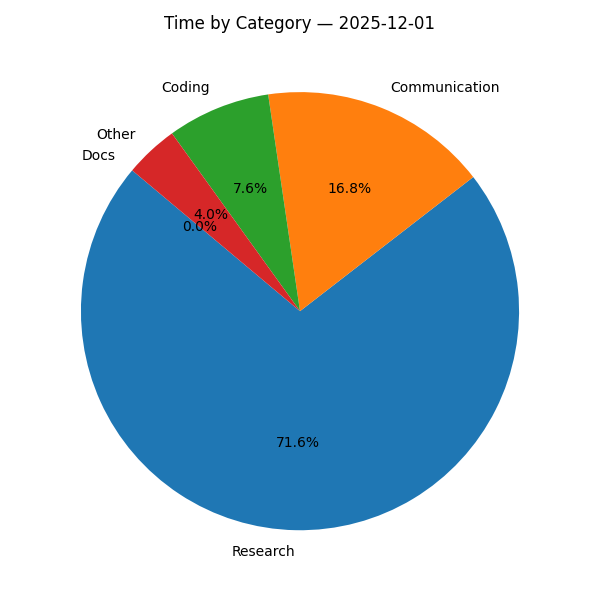

Source data for this figure (header and first rows):
category, time, minutes
Research, 08:09, 489
Communication, 01:55, 115
Coding, 00:52, 52
Other, 00:27, 27
Docs, 00:00, 0
